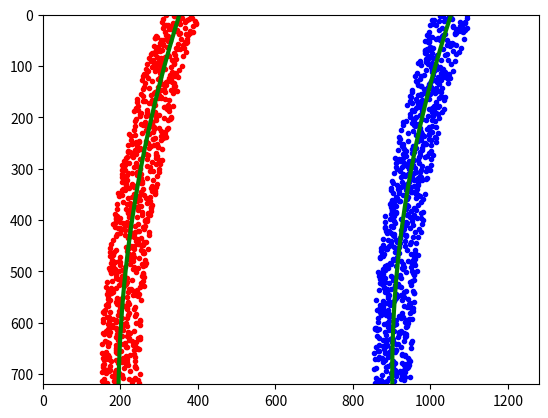

Write the Python code that produced this figure.
import numpy as np
import matplotlib.pyplot as plt
# Generate some fake data to represent lane-line pixels
ploty = np.linspace(0, 719, num=720)# to cover same y-range as image
quadratic_coeff = 3e-4 # arbitrary quadratic coefficient
# For each y position generate random x position within +/-50 pix
# of the line base position in each case (x=200 for left, and x=900 for right)
leftx = np.array([200 + (y**2)*quadratic_coeff + np.random.randint(-50, high=51) 
                              for y in ploty])
rightx = np.array([900 + (y**2)*quadratic_coeff + np.random.randint(-50, high=51) 
                                for y in ploty])

leftx = leftx[::-1]  # Reverse to match top-to-bottom in y
rightx = rightx[::-1]  # Reverse to match top-to-bottom in y


# Fit a second order polynomial to pixel positions in each fake lane line
left_fit = np.polyfit(ploty, leftx, 2)
left_fitx = left_fit[0]*ploty**2 + left_fit[1]*ploty + left_fit[2]
right_fit = np.polyfit(ploty, rightx, 2)
right_fitx = right_fit[0]*ploty**2 + right_fit[1]*ploty + right_fit[2]

# Plot up the fake data
mark_size = 3
plt.plot(leftx, ploty, 'o', color='red', markersize=mark_size)
plt.plot(rightx, ploty, 'o', color='blue', markersize=mark_size)
plt.xlim(0, 1280)
plt.ylim(0, 720)
plt.plot(left_fitx, ploty, color='green', linewidth=3)
plt.plot(right_fitx, ploty, color='green', linewidth=3)
plt.gca().invert_yaxis() # to visualize as we do the images




# Define y-value where we want radius of curvature
# I'll choose the maximum y-value, corresponding to the bottom of the image
y_eval = np.max(ploty)
left_curverad = ((1 + (2*left_fit[0]*y_eval + left_fit[1])**2)**1.5) / np.absolute(2*left_fit[0])
right_curverad = ((1 + (2*right_fit[0]*y_eval + right_fit[1])**2)**1.5) / np.absolute(2*right_fit[0])
print(left_curverad, right_curverad)
# Example values: 1926.74 1908.48



# Define conversions in x and y from pixels space to meters
ym_per_pix = 30/720 # meters per pixel in y dimension
xm_per_pix = 3.7/700 # meters per pixel in x dimension

# Fit new polynomials to x,y in world space
left_fit_cr = np.polyfit(ploty*ym_per_pix, leftx*xm_per_pix, 2)
right_fit_cr = np.polyfit(ploty*ym_per_pix, rightx*xm_per_pix, 2)
# Calculate the new radii of curvature
left_curverad = ((1 + (2*left_fit_cr[0]*y_eval*ym_per_pix + left_fit_cr[1])**2)**1.5) / np.absolute(2*left_fit_cr[0])
right_curverad = ((1 + (2*right_fit_cr[0]*y_eval*ym_per_pix + right_fit_cr[1])**2)**1.5) / np.absolute(2*right_fit_cr[0])
# Now our radius of curvature is in meters
print(left_curverad, 'm', right_curverad, 'm')
# Example values: 632.1 m    626.2 m
